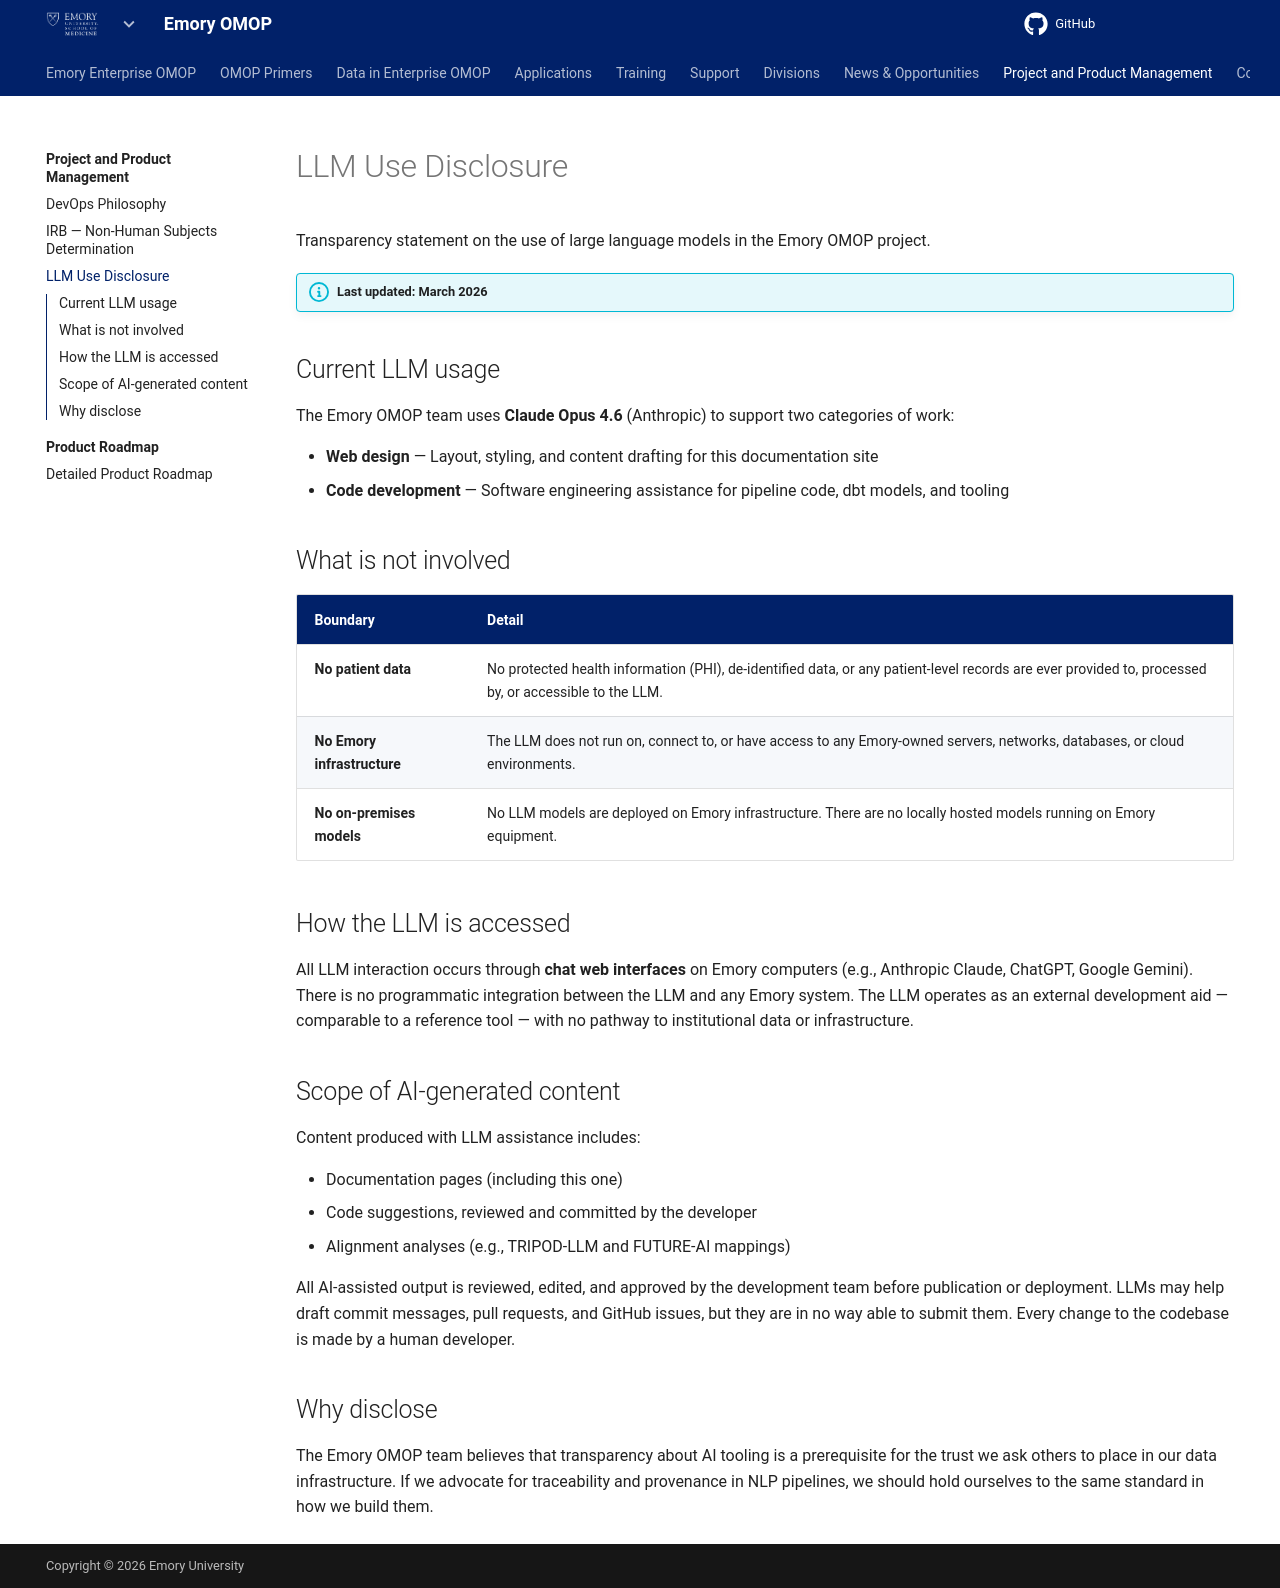

repository: Emory-OMOP/info · page: Project and Product Management/LLM Use Disclosure/index.html · generator: mkdocs

---
hide:
  - footer
title: LLM Use Disclosure
---

# LLM Use Disclosure

Transparency statement on the use of large language models in the Emory OMOP project.

!!! info "Last updated: March 2026"

## Current LLM usage

The Emory OMOP team uses **Claude Opus 4.6** (Anthropic) to support two categories of work:

- **Web design** — Layout, styling, and content drafting for this documentation site
- **Code development** — Software engineering assistance for pipeline code, dbt models, and tooling

## What is not involved

| Boundary | Detail |
|:---|:---|
| **No patient data** | No protected health information (PHI), de-identified data, or any patient-level records are ever provided to, processed by, or accessible to the LLM. |
| **No Emory infrastructure** | The LLM does not run on, connect to, or have access to any Emory-owned servers, networks, databases, or cloud environments. |
| **No on-premises models** | No LLM models are deployed on Emory infrastructure. There are no locally hosted models running on Emory equipment. |

## How the LLM is accessed

All LLM interaction occurs through **chat web interfaces** on Emory computers (e.g., Anthropic Claude, ChatGPT, Google Gemini). There is no programmatic integration between the LLM and any Emory system. The LLM operates as an external development aid — comparable to a reference tool — with no pathway to institutional data or infrastructure.

## Scope of AI-generated content

Content produced with LLM assistance includes:

- Documentation pages (including this one)
- Code suggestions, reviewed and committed by the developer
- Alignment analyses (e.g., TRIPOD-LLM and FUTURE-AI mappings)

All AI-assisted output is reviewed, edited, and approved by the development team before publication or deployment. LLMs may help draft commit messages, pull requests, and GitHub issues, but they are in no way able to submit them. Every change to the codebase is made by a human developer.

## Why disclose

The Emory OMOP team believes that transparency about AI tooling is a prerequisite for the trust we ask others to place in our data infrastructure. If we advocate for traceability and provenance in NLP pipelines, we should hold ourselves to the same standard in how we build them.
